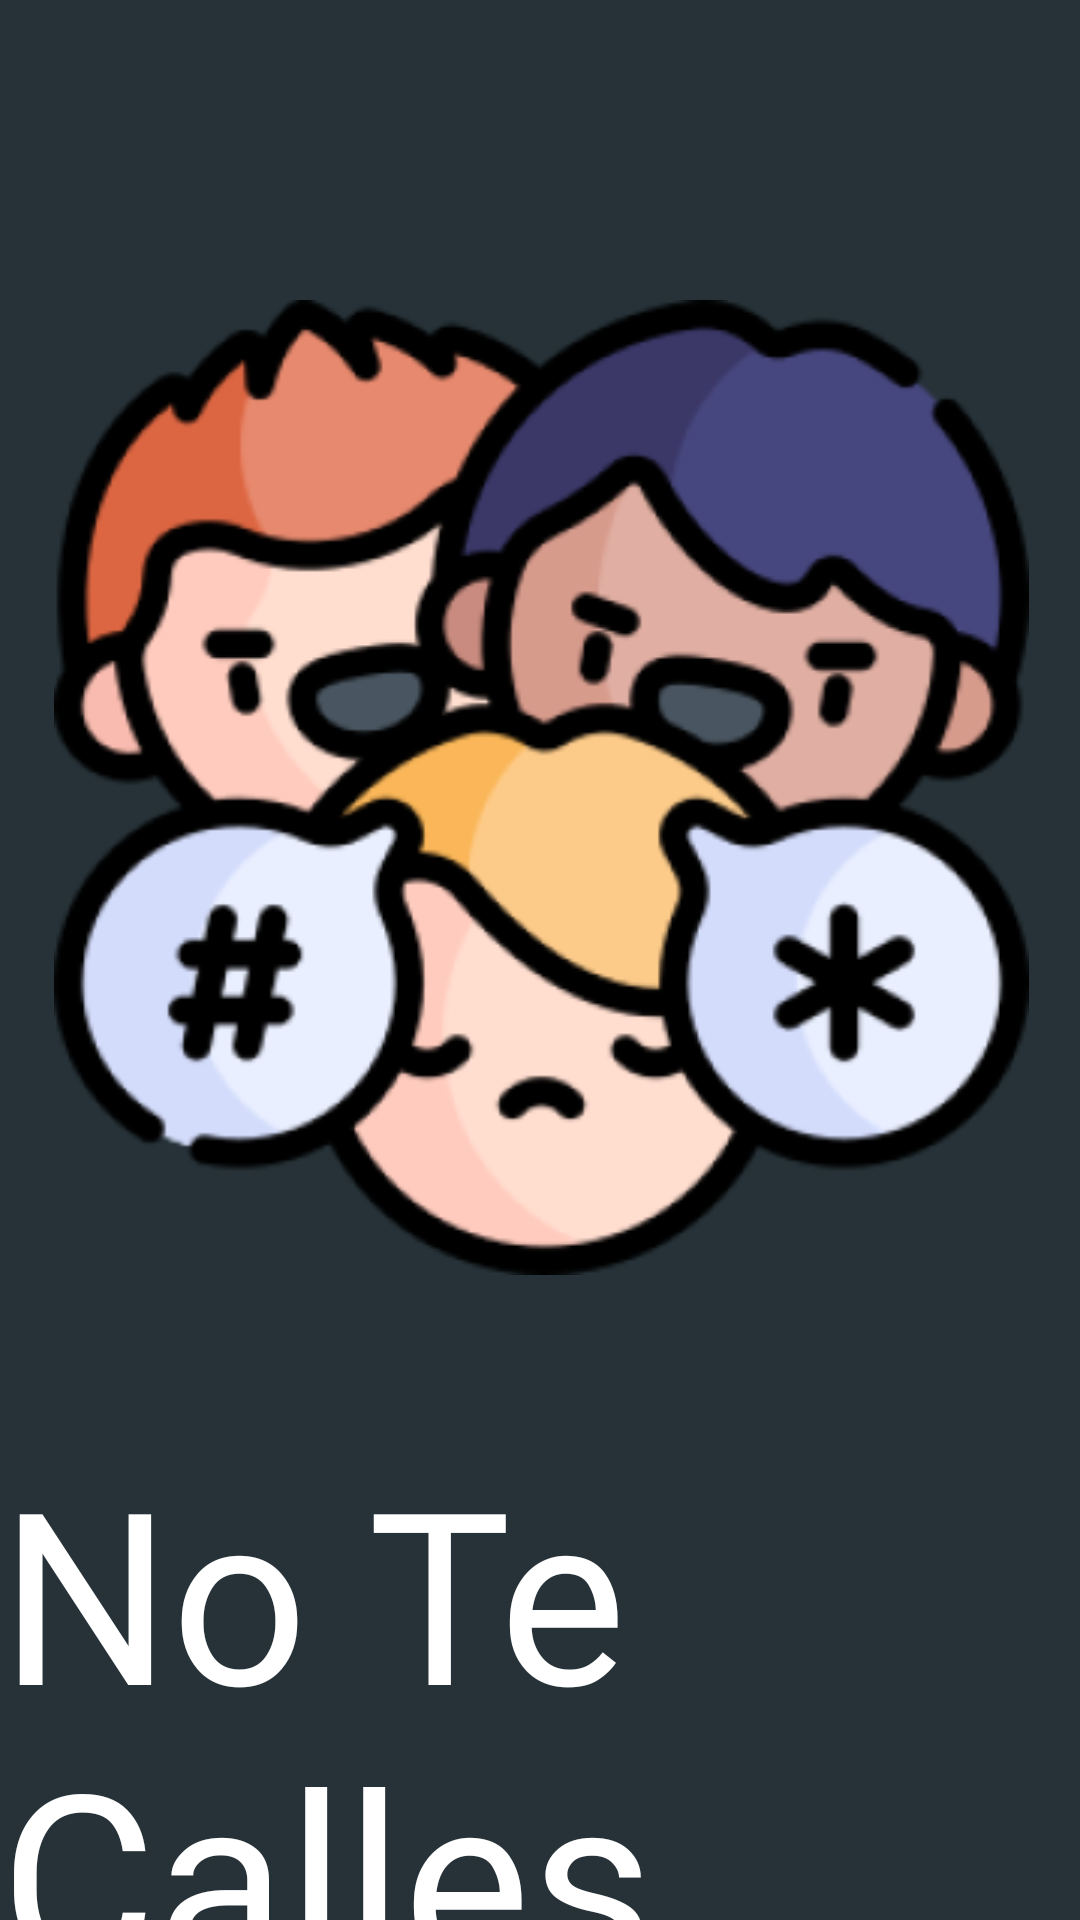

Reconstruct the res/layout file that produces this screen, plus the resources it refers to.
<!-- AndroidManifest.xml: application theme Theme.NoTeCalles -->
<!-- res/layout/activity_splash.xml -->
<?xml version="1.0" encoding="utf-8"?>
<androidx.constraintlayout.widget.ConstraintLayout xmlns:android="http://schemas.android.com/apk/res/android"
    xmlns:app="http://schemas.android.com/apk/res-auto"
    xmlns:tools="http://schemas.android.com/tools"
    android:layout_width="match_parent"
    android:layout_height="match_parent"
    tools:context=".activity.SplashActivity"
    android:background="@color/blueGray">

    <ImageView
        android:id="@+id/imv_ntc"
        android:layout_width="409dp"
        android:layout_height="325dp"
        android:layout_marginStart="10dp"
        android:layout_marginTop="100dp"
        android:layout_marginEnd="10dp"
        android:src="@mipmap/ic_ntc_foreground"
        app:layout_constraintEnd_toEndOf="parent"
        app:layout_constraintStart_toStartOf="parent"
        app:layout_constraintTop_toTopOf="parent" />

    <TextView
        android:id="@+id/tx_ntc"
        android:layout_width="wrap_content"
        android:layout_height="wrap_content"
        android:layout_marginTop="52dp"
        android:fontFamily="@font/bebas_neue"
        android:text="No Te Calles"
        android:textColor="#FFFFFF"
        android:textSize="80sp"
        app:layout_constraintEnd_toEndOf="parent"
        app:layout_constraintHorizontal_bias="0.494"
        app:layout_constraintStart_toStartOf="parent"
        app:layout_constraintTop_toBottomOf="@+id/imv_ntc" />


</androidx.constraintlayout.widget.ConstraintLayout>
<!-- resources referenced by this layout -->
<resources>
  <color name="blueGray">#263238</color>
  <!-- mipmap ic_ntc_foreground: webp bitmap (mipmap-hdpi, 16010 bytes) -->
  <style name="Theme.NoTeCalles" parent="Base.Theme.NoTeCalles">
          <item name="android:statusBarColor" tools:targetApi="1">@color/blueGray</item>
          <item name="android:navigationBarColor">@color/blueGray</item>
  
      </style>
  <style name="Base.Theme.NoTeCalles" parent="Theme.Material3.DayNight.NoActionBar">
          
          
      </style>
</resources>
